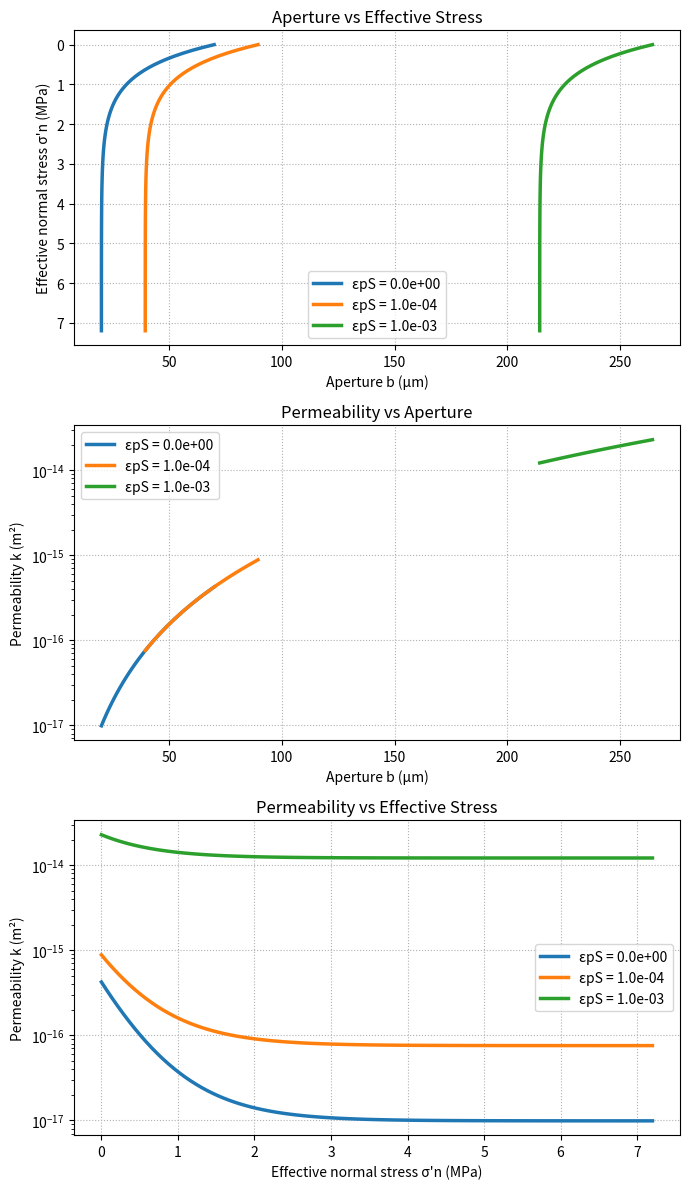

Here is the Python script that generated this plot:
#!/usr/bin/env python3
# -*- coding: utf-8 -*-
"""
Created on Wed Jan 21 10:02:15 2026
@author: matthijsnuus

This code calculates the fracture aperture based on elastic, shear and tensile
contributions. It then calculates permeability based on the ratio between
initial aperture bi and updated aperture b:
    k = k0 * (b/bi)^3
"""

import numpy as np
import matplotlib.pyplot as plt

# -------------------------------------------------
# Inputs
# -------------------------------------------------
br = 20e-6              # m
bmax = 50e-6            # m
alpha = 1.5             # 1/MPa  (works with sigma in MPa)
sigma_n = np.linspace(0, 7.2, 100)  # MPa
sigma_ni = 4.2          # MPa  (initial effective normal stress)

e_pT = 0             # tensile plastic strain (scalar)
e_pS = np.array([0.0, 1e-4, 1e-3])  # shear plastic strain cases
psi = 11.0              # degrees
n = 1.8
w = 1.8                 # m
k0 = 1e-17              # m^2

sf = n / w              # fracture spacing factor

# -------------------------------------------------
# Initial + elastic aperture
# -------------------------------------------------
bi = br + bmax * np.exp(-alpha * sigma_ni)      # scalar (m)
bel = br + bmax * np.exp(-alpha * sigma_n)      # (100,) (m)

# -------------------------------------------------
# Tensile + shear aperture contributions
# -------------------------------------------------
bop = e_pT * w                                  # scalar (m)

# shear aperture shift for each e_pS (3,) in m
bsh = e_pS * np.tan(np.deg2rad(psi)) / sf       # (3,)

# -------------------------------------------------
# Total aperture for each shear case
# Make bel shape (1,100) and bsh shape (3,1)
# -------------------------------------------------
b = bel[None, :] + bsh[:, None] + bop           # (3,100)

# -------------------------------------------------
# Permeability update
# -------------------------------------------------
kf = b / bi                                     # (3,100)
k = k0 * (kf ** 3)                              # (3,100)

# Convert aperture to micrometers for plotting
b_um = b * 1e6                                  # (3,100)

# -------------------------------------------------
# Plot: 3x1
# -------------------------------------------------
fig, ax = plt.subplots(3, 1, figsize=(7, 12), sharex=False)

for i, eps_s in enumerate(e_pS):
    label = f"εpS = {eps_s:.1e}"

    # 1) Aperture vs effective stress
    ax[0].plot(b_um[i, :], sigma_n, label=label, linewidth=2.5)

    # 2) Permeability vs aperture
    ax[1].plot(b_um[i, :], k[i, :], label=label, linewidth=2.5)

    # 3) Permeability vs effective stress
    ax[2].plot(sigma_n, k[i, :], label=label, linewidth=2.5)

# ---- plot formatting ----
ax[0].invert_yaxis()
ax[0].set_xlabel("Aperture b (µm)")
ax[0].set_ylabel("Effective normal stress σ'n (MPa)")
ax[0].grid(True, linestyle=":")
ax[0].set_title("Aperture vs Effective Stress")

ax[1].set_xlabel("Aperture b (µm)")
ax[1].set_ylabel("Permeability k (m²)")
ax[1].set_yscale("log")
ax[1].grid(True, linestyle=":")
ax[1].set_title("Permeability vs Aperture")

ax[2].set_xlabel("Effective normal stress σ'n (MPa)")
ax[2].set_ylabel("Permeability k (m²)")
ax[2].set_yscale("log")
ax[2].grid(True, linestyle=":")
ax[2].set_title("Permeability vs Effective Stress")

for a in ax:
    a.legend()

plt.tight_layout()
plt.show()
